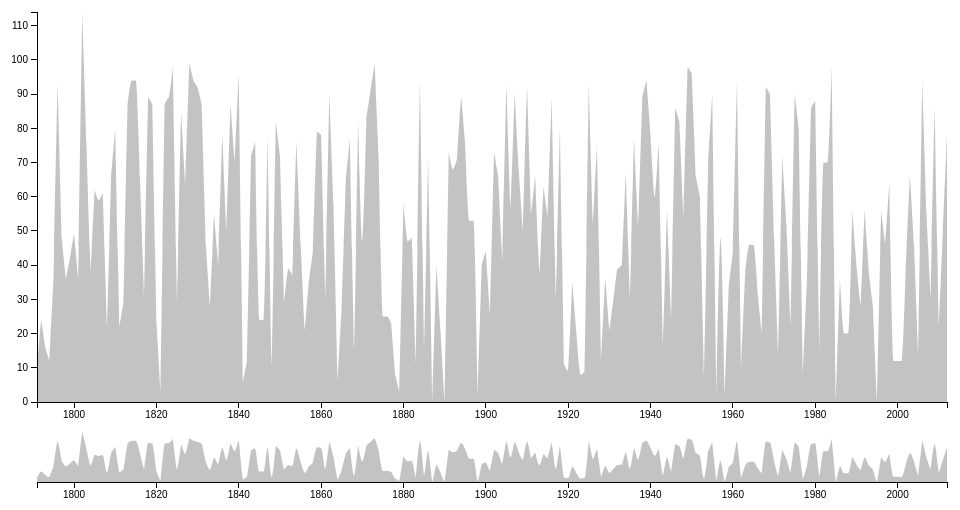
D3 v3 page, settled after 360 driven frames (6 s of simulated time); the page loaded 1 data file(s).


    var margin = { top: 10, right: 10, bottom: 100, left: 40 },
      margin2 = { top: 430, right: 10, bottom: 20, left: 40 },
      width = 960 - margin.left - margin.right,
      height = 500 - margin.top - margin.bottom,
      height2 = 500 - margin2.top - margin2.bottom

    var parseDate = d3.time.format('%Y').parse
    //%b

    var x = d3.time.scale().range([0, width]),
      x2 = d3.time.scale().range([0, width]),
      y = d3.scale.linear().range([height, 0]),
      y2 = d3.scale.linear().range([height2, 0])

    var xAxis = d3.svg
        .axis()
        .scale(x)
        .orient('bottom'),
      xAxis2 = d3.svg
        .axis()
        .scale(x2)
        .orient('bottom'),
      yAxis = d3.svg
        .axis()
        .scale(y)
        .orient('left')

    var brush = d3.svg
      .brush()
      .x(x2)
      .on('brush', brushed)

    var area = d3.svg
      .area()
      .interpolate('monotone')
      .x(function (d) {
        return x(d.date)
      })
      .y0(height)
      .y1(function (d) {
        return y(d.caseid)
      })

    var area2 = d3.svg
      .area()
      .interpolate('monotone')
      .x(function (d) {
        return x2(d.date)
      })
      .y0(height2)
      .y1(function (d) {
        return y2(d.caseid)
      })

    // var lineV = d3.svg.line()
    //                   .interpolate("monotone")
    //                   .x(function(d) { return x(d.date); })
    //                   .y(function(d) { return yV(d.y)});

    var svg = d3
      .select('body')
      .append('svg')
      .attr('width', width + margin.left + margin.right)
      .attr('height', height + margin.top + margin.bottom)

    svg
      .append('defs')
      .append('clipPath')
      .attr('id', 'clip')
      .append('rect')
      .attr('width', width)
      .attr('height', height)

    var focus = svg
      .append('g')
      .attr('class', 'focus')
      .attr('transform', 'translate(' + margin.left + ',' + margin.top + ')')

    var context = svg
      .append('g')
      .attr('class', 'context')
      .attr('transform', 'translate(' + margin2.left + ',' + margin2.top + ')')

    d3.csv('data/totaltopics.csv', type, function (error, data) {
      console.log(data)
      x.domain(
        d3.extent(
          data.map(function (d) {
            return d.date
          })
        )
      )
      y.domain([
        0,
        d3.max(
          data.map(function (d) {
            return d.caseid
          })
        )
      ])
      x2.domain(x.domain())
      y2.domain(y.domain())

      focus
        .append('path')
        .datum(data)
        .attr('class', 'area')
        .attr('d', area)
      ///////
      // focus.append("path")
      //       .datum(data)
      //       .attr("class", "area")
      //       .attr("d", area);
      //////

      focus
        .append('g')
        .attr('class', 'x axis')
        .attr('transform', 'translate(0,' + height + ')')
        .call(xAxis)

      focus
        .append('g')
        .attr('class', 'y axis')
        .call(yAxis)

      context
        .append('path')
        .datum(data)
        .attr('class', 'area')
        .attr('d', area2)

      context
        .append('g')
        .attr('class', 'x axis')
        .attr('transform', 'translate(0,' + height2 + ')')
        .call(xAxis2)

      context
        .append('g')
        .attr('class', 'x brush')
        .call(brush)
        .selectAll('rect')
        .attr('y', -6)
        .attr('height', height2 + 7)
    })

    function brushed () {
      x.domain(brush.empty() ? x2.domain() : brush.extent())
      focus.select('.area').attr('d', area)
      focus.select('.x.axis').call(xAxis)
    }

    function type (d) {
      d.date = parseDate(d.date)
      //d.date = +d.date;
      d.caseid = +d.caseId
      return d
    }
  

### data: data/totaltopics.csv
?date, caseId
1791, 10
1792, 24
1793, 16
1794, 12
1795, 36
1796, 93
1797, 48
1798, 36
1799, 42
1800, 49
1801, 36
1802, 114
1803, 76
1804, 38
1805, 62
1806, 59
1807, 61
1808, 22
1809, 66
1810, 80
1811, 22
1812, 29
1813, 87
1814, 94
1815, 94
1816, 66
1817, 31
1818, 89
1819, 87
1820, 24
1821, 3
1822, 87
1823, 89
1824, 98
1825, 29
1826, 85
1827, 64
1828, 99
1829, 94
1830, 92
1831, 87
1832, 46
1833, 28
1834, 55
1835, 40
1836, 78
1837, 50
1838, 87
1839, 70
1840, 96
1841, 6
1842, 12
1843, 72
1844, 76
1845, 24
1846, 24
1847, 78
1848, 11
1849, 82
1850, 72
... 162 more rows